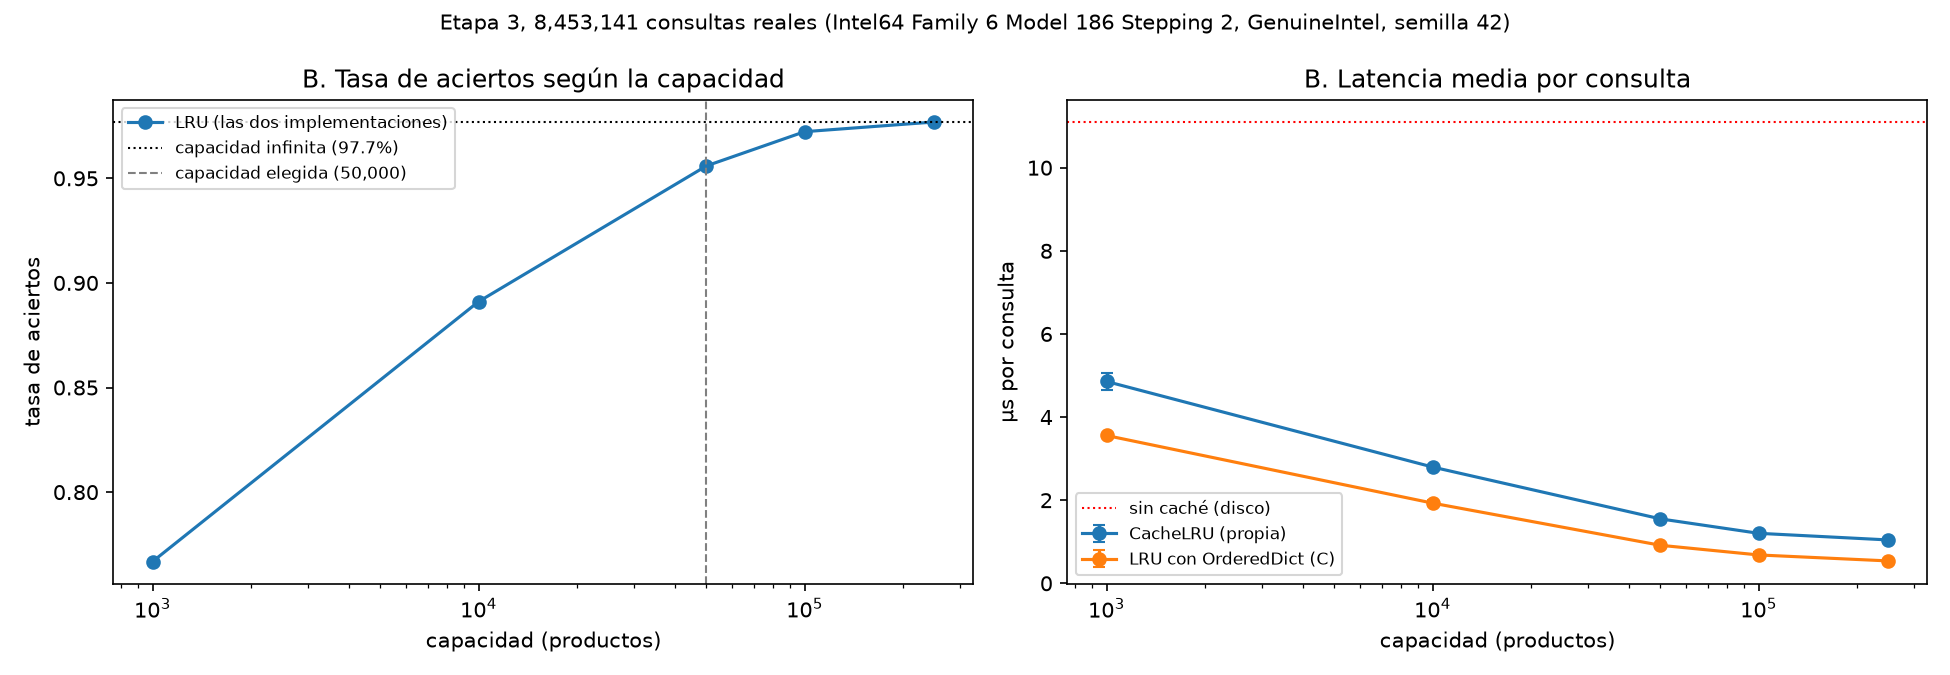

Source data for this figure (header and first rows):
metodo, capacidad, repeticion, tasa_aciertos, segundos
sin caché (disco), 0, 0, 0.0, 97.96
CacheLRU (propia), 1000, 0, 0.7668, 43.05
LRU con OrderedDict (C), 1000, 0, 0.7668, 29.7
CacheLRU (propia), 10000, 0, 0.8911, 24.02
LRU con OrderedDict (C), 10000, 0, 0.8911, 16.7
CacheLRU (propia), 50000, 0, 0.956, 12.88
LRU con OrderedDict (C), 50000, 0, 0.956, 7.445
CacheLRU (propia), 100000, 0, 0.9723, 10.24
LRU con OrderedDict (C), 100000, 0, 0.9723, 5.227
CacheLRU (propia), 250000, 0, 0.9769, 8.993
LRU con OrderedDict (C), 250000, 0, 0.9769, 4.708
sin caché (disco), 0, 1, 0.0, 93.53
CacheLRU (propia), 1000, 1, 0.7668, 40.3
LRU con OrderedDict (C), 1000, 1, 0.7668, 30.18
CacheLRU (propia), 10000, 1, 0.8911, 23.1
LRU con OrderedDict (C), 10000, 1, 0.8911, 16.62
CacheLRU (propia), 50000, 1, 0.956, 13.36
LRU con OrderedDict (C), 50000, 1, 0.956, 7.855
CacheLRU (propia), 100000, 1, 0.9723, 10.04
LRU con OrderedDict (C), 100000, 1, 0.9723, 6.248
CacheLRU (propia), 250000, 1, 0.9769, 8.73
LRU con OrderedDict (C), 250000, 1, 0.9769, 4.482
sin caché (disco), 0, 2, 0.0, 90.01
CacheLRU (propia), 1000, 2, 0.7668, 39.82
LRU con OrderedDict (C), 1000, 2, 0.7668, 30.32
CacheLRU (propia), 10000, 2, 0.8911, 23.82
LRU con OrderedDict (C), 10000, 2, 0.8911, 15.61
CacheLRU (propia), 50000, 2, 0.956, 13.07
LRU con OrderedDict (C), 50000, 2, 0.956, 7.895
CacheLRU (propia), 100000, 2, 0.9723, 10.22
LRU con OrderedDict (C), 100000, 2, 0.9723, 5.83
CacheLRU (propia), 250000, 2, 0.9769, 8.736
LRU con OrderedDict (C), 250000, 2, 0.9769, 4.466
